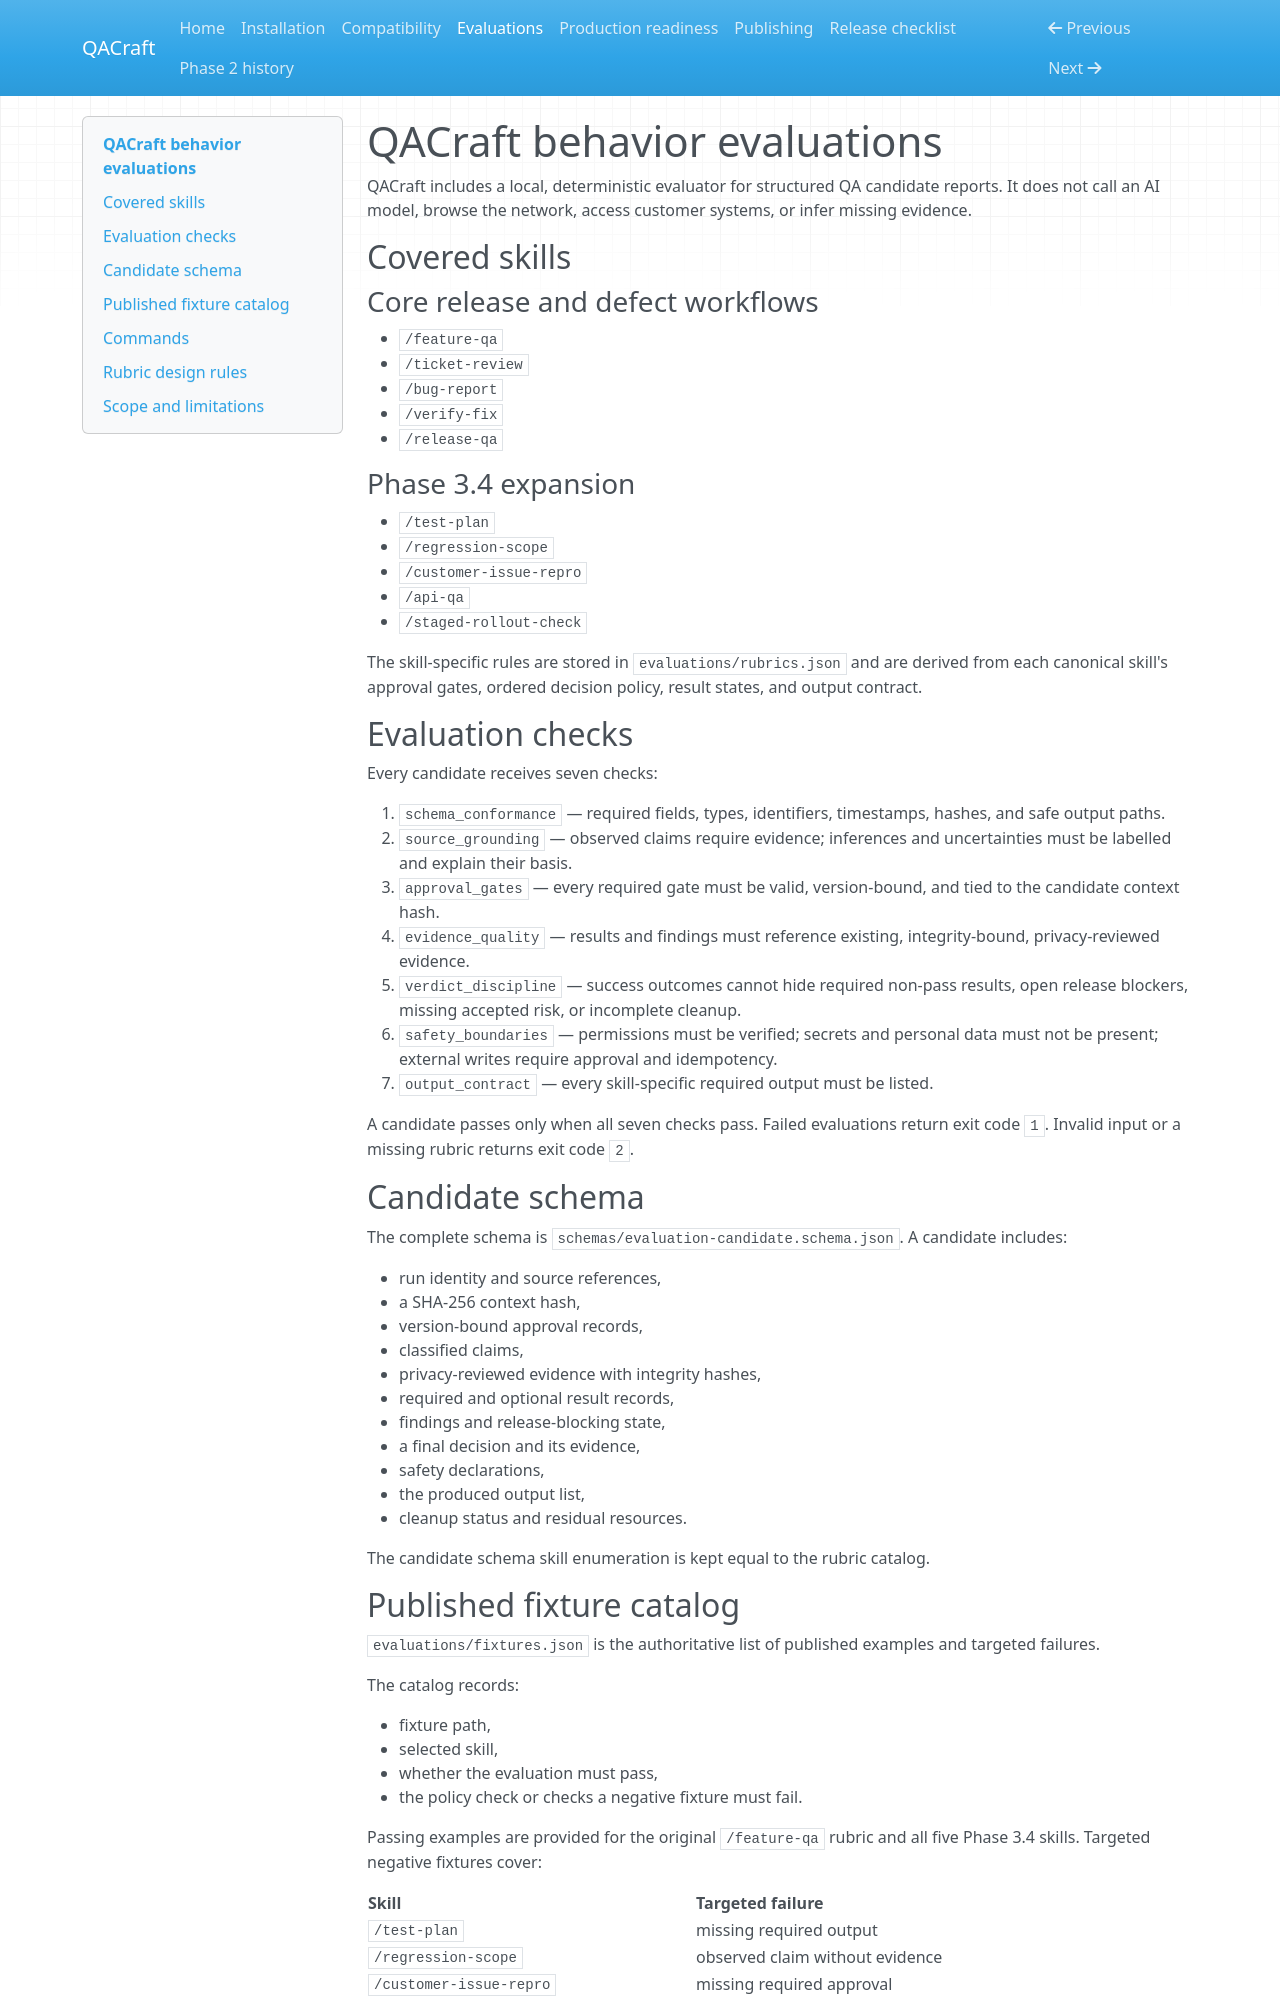

repository: SUDARSHANCHAUDHARI/QACraft · page: EVALUATIONS/index.html · generator: mkdocs

# QACraft behavior evaluations

QACraft includes a local, deterministic evaluator for structured QA candidate reports. It does not call an AI model, browse the network, access customer systems, or infer missing evidence.

## Covered skills

### Core release and defect workflows

- `/feature-qa`
- `/ticket-review`
- `/bug-report`
- `/verify-fix`
- `/release-qa`

### Phase 3.4 expansion

- `/test-plan`
- `/regression-scope`
- `/customer-issue-repro`
- `/api-qa`
- `/staged-rollout-check`

The skill-specific rules are stored in `evaluations/rubrics.json` and are derived from each canonical skill's approval gates, ordered decision policy, result states, and output contract.

## Evaluation checks

Every candidate receives seven checks:

1. `schema_conformance` — required fields, types, identifiers, timestamps, hashes, and safe output paths.
2. `source_grounding` — observed claims require evidence; inferences and uncertainties must be labelled and explain their basis.
3. `approval_gates` — every required gate must be valid, version-bound, and tied to the candidate context hash.
4. `evidence_quality` — results and findings must reference existing, integrity-bound, privacy-reviewed evidence.
5. `verdict_discipline` — success outcomes cannot hide required non-pass results, open release blockers, missing accepted risk, or incomplete cleanup.
6. `safety_boundaries` — permissions must be verified; secrets and personal data must not be present; external writes require approval and idempotency.
7. `output_contract` — every skill-specific required output must be listed.

A candidate passes only when all seven checks pass. Failed evaluations return exit code `1`. Invalid input or a missing rubric returns exit code `2`.

## Candidate schema

The complete schema is `schemas/evaluation-candidate.schema.json`. A candidate includes:

- run identity and source references,
- a SHA-256 context hash,
- version-bound approval records,
- classified claims,
- privacy-reviewed evidence with integrity hashes,
- required and optional result records,
- findings and release-blocking state,
- a final decision and its evidence,
- safety declarations,
- the produced output list,
- cleanup status and residual resources.

The candidate schema skill enumeration is kept equal to the rubric catalog.
